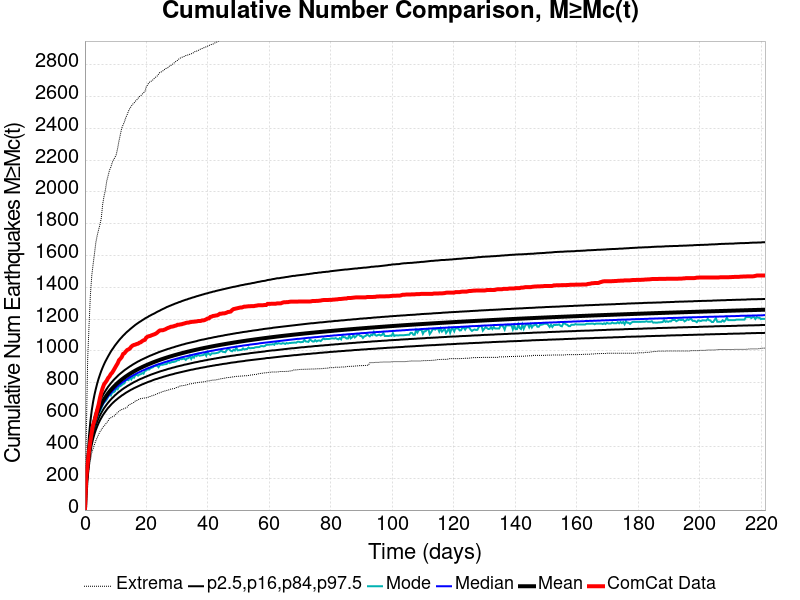

The data file committed next to this chart (first rows):
Time (days), ComCat Data, Simulation Mean, Simulation Median, Simulation Mode, Simulation Minimum, Simulation Maximum, 2.5 %-ile, 16 %-ile, 84 %-ile, 97.5 %-ile
0.0, 0.0, 0.0, 0.0, 0.0, 0.0, 0.0, 0.0, 0.0, 0.0, 0.0
0.4432, 206.0, 172.4, 170.0, 168.0, 113.0, 473.0, 141.0, 154.0, 188.0, 223.0
0.8865, 291.0, 274.2, 269.0, 269.0, 193.0, 949.0, 231.0, 249.0, 295.0, 356.0
1.33, 372.0, 359.7, 352.0, 349.0, 260.0, 1158, 307.0, 328.0, 384.0, 469.0
1.773, 435.0, 427.3, 418.0, 413.0, 313.0, 1351, 367.0, 390.0, 455.0, 558.0
2.216, 489.0, 478.1, 467.0, 464.0, 360.0, 1473, 412.0, 438.0, 508.0, 627.0
2.659, 535.0, 518.7, 507.0, 498.0, 386.0, 1545, 448.0, 475.0, 550.0, 681.0
3.103, 561.0, 552.3, 539.0, 526.0, 413.0, 1612, 478.0, 507.0, 585.0, 725.0
3.546, 594.0, 580.9, 567.0, 562.0, 436.0, 1682, 504.0, 533.0, 615.0, 762.0
3.989, 629.0, 605.7, 591.0, 581.0, 455.0, 1726, 526.0, 556.0, 641.0, 796.0
4.432, 662.0, 627.6, 613.0, 617.0, 475.0, 1761, 546.0, 576.0, 664.0, 825.0
4.876, 704.0, 647.2, 632.0, 619.0, 492.0, 1794, 564.0, 595.0, 684.0, 851.0
5.319, 738.0, 664.8, 649.0, 640.0, 504.0, 1835, 579.0, 611.0, 703.0, 875.0
5.762, 767.0, 680.9, 664.0, 659.0, 519.0, 1921, 594.0, 626.0, 720.0, 896.0
6.205, 790.0, 695.6, 679.0, 676.0, 528.0, 1973, 607.0, 640.0, 735.0, 916.0
6.649, 802.0, 709.1, 692.0, 683.0, 539.0, 2011, 619.0, 652.0, 749.0, 934.0
7.092, 814.0, 721.8, 704.0, 695.0, 550.0, 2068, 631.0, 664.0, 762.0, 950.0
7.535, 830.0, 733.6, 716.0, 711.0, 560.0, 2101, 642.0, 675.0, 775.0, 966.0
7.978, 840.0, 744.6, 726.0, 725.0, 578.0, 2136, 651.0, 685.0, 786.0, 981.0
8.422, 855.0, 754.9, 736.0, 720.0, 580.0, 2155, 661.0, 695.0, 797.0, 996.0
8.865, 864.0, 764.6, 746.0, 739.0, 586.0, 2184, 670.0, 704.0, 807.0, 1009
9.308, 878.0, 773.9, 755.0, 740.0, 588.0, 2203, 678.0, 712.0, 817.0, 1021
9.751, 893.0, 782.6, 763.0, 747.0, 594.0, 2216, 686.0, 721.0, 826.0, 1034
10.19, 908.0, 790.9, 771.0, 764.0, 606.0, 2235, 693.0, 728.0, 834.0, 1045
10.64, 922.0, 798.8, 779.0, 759.0, 614.0, 2274, 700.0, 736.0, 843.0, 1056
11.08, 942.0, 806.4, 786.0, 777.0, 620.0, 2321, 707.0, 743.0, 851.0, 1067
11.52, 951.0, 813.6, 793.0, 779.0, 628.0, 2361, 713.0, 749.0, 858.0, 1077
11.97, 962.0, 820.5, 800.0, 786.0, 632.0, 2401, 720.0, 756.0, 865.0, 1086
12.41, 981.0, 827.1, 806.0, 793.0, 635.0, 2421, 725.0, 762.0, 872.0, 1096
12.85, 986.0, 833.4, 812.0, 797.0, 638.0, 2441, 731.0, 768.0, 879.0, 1104
13.3, 997.0, 839.6, 818.0, 817.0, 642.0, 2467, 737.0, 773.0, 885.0, 1113
13.74, 1006, 845.4, 824.0, 818.0, 647.0, 2486, 742.0, 779.0, 891.0, 1121
14.18, 1010, 851.1, 830.0, 816.0, 659.0, 2508, 747.0, 784.0, 897.0, 1128
14.63, 1016, 856.6, 835.0, 834.0, 664.0, 2526, 752.0, 789.0, 903.0, 1136
15.07, 1027, 861.9, 840.0, 821.0, 668.0, 2538, 757.0, 794.0, 908.0, 1143
15.51, 1034, 867, 845.0, 836.0, 673.0, 2551, 761.0, 799.0, 914.0, 1150
15.96, 1038, 871.9, 850.0, 832.0, 677.0, 2558, 766.0, 804.0, 919.0, 1157
16.4, 1040, 876.7, 854.0, 848.0, 686.0, 2570, 770.0, 808.0, 924.0, 1164
16.84, 1044, 881.4, 859.0, 850.0, 688.0, 2578, 774.0, 812.0, 929.0, 1170
17.29, 1046, 885.9, 863.0, 845.0, 694.0, 2589, 778.0, 817.0, 934.0, 1176
17.73, 1052, 890.3, 867.0, 852.0, 697.0, 2599, 782.0, 821.0, 938.0, 1182
18.17, 1055, 894.5, 871.0, 854.0, 701.0, 2605, 786.0, 825.0, 943.0, 1187
18.62, 1062, 898.7, 876.0, 861.0, 702.0, 2614, 790.0, 828.0, 947.0, 1193
19.06, 1067, 902.8, 879.0, 857.0, 703.0, 2623, 793.0, 832.0, 951.0, 1198
19.5, 1070, 906.7, 883.0, 876.0, 705.0, 2630, 797.0, 836.0, 955.0, 1204
19.95, 1084, 910.5, 887.0, 877.0, 706.0, 2660, 800.0, 839.0, 959.0, 1209
20.39, 1090, 914.2, 891.0, 886.0, 707.0, 2673, 804.0, 843.0, 963.0, 1213
20.83, 1093, 917.9, 894.0, 883.0, 713.0, 2687, 807.0, 846.0, 967.0, 1219
21.28, 1095, 921.4, 897.0, 891.0, 714.0, 2694, 810.0, 850.0, 971.0, 1223
21.72, 1099, 924.9, 901.0, 895.0, 718.0, 2697, 813.0, 853.0, 974.0, 1228
22.16, 1102, 928.3, 904.0, 898.0, 721.0, 2705, 817.0, 856.0, 978.0, 1232
22.61, 1105, 931.6, 907.0, 906.0, 723.0, 2715, 820.0, 859.0, 981.0, 1236
23.05, 1109, 934.8, 911.0, 906.0, 727.0, 2722, 823.0, 862.0, 985.0, 1241
23.49, 1115, 938, 914.0, 908.0, 731.0, 2728, 825.0, 865.0, 988.0, 1246
23.94, 1123, 941.1, 917.0, 898.0, 735.0, 2740, 828.0, 868.0, 992.0, 1250
24.38, 1129, 944.2, 919.0, 911.0, 737.0, 2751, 831.0, 871.0, 995.0, 1254
24.82, 1130, 947.2, 922.0, 914.0, 741.0, 2754, 833.0, 874.0, 998.0, 1259
25.27, 1130, 950.1, 925.0, 913.0, 744.0, 2760, 836.0, 876.0, 1001, 1263
25.71, 1133, 952.9, 928.0, 916.0, 748.0, 2765, 839.0, 879.0, 1004, 1267
26.15, 1136, 955.7, 931.0, 917.0, 749.0, 2775, 841.0, 881.0, 1007, 1271
... 440 more rows
